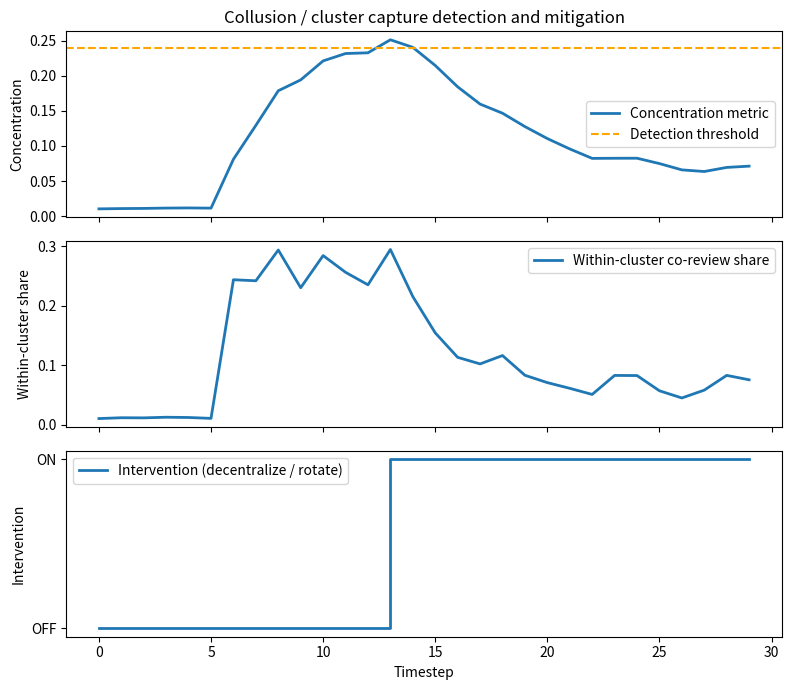

This chart was generated by the following Python code:
import numpy as np
import matplotlib.pyplot as plt

# -----------------------------
# Simulation parameters
# -----------------------------
T = 30                             # timesteps
threshold = 0.24                   # detection threshold (lowered)
patience = 1                       # timesteps required to trigger
collusion_start = 6                # attack onset
mitigation_strength = 0.35         # how strongly intervention reduces collusion

# -----------------------------
# State variables
# -----------------------------
concentration = np.zeros(T)
within_cluster_share = np.zeros(T)
intervention = np.zeros(T)

# -----------------------------
# Generate dynamics
# -----------------------------
above_threshold_counter = 0
intervention_active = False

for t in range(T):

    if t < collusion_start:
        # benign regime
        within_cluster_share[t] = 0.01 + 0.005 * np.random.rand()
    else:
        # collusion regime
        if not intervention_active:
            within_cluster_share[t] = 0.25 + 0.03 * np.random.randn()
        else:
            # mitigation effect
            within_cluster_share[t] = (
                within_cluster_share[t - 1] * (1 - mitigation_strength)
                + 0.05 * np.random.rand()
            )

    # clip to valid range
    within_cluster_share[t] = np.clip(within_cluster_share[t], 0.0, 0.35)

    # concentration metric (smoothed)
    if t == 0:
        concentration[t] = within_cluster_share[t]
    else:
        concentration[t] = 0.7 * concentration[t - 1] + 0.3 * within_cluster_share[t]

    # detection logic
    if concentration[t] > threshold:
        above_threshold_counter += 1
    else:
        above_threshold_counter = 0

    if above_threshold_counter >= patience:
        intervention_active = True

    intervention[t] = 1 if intervention_active else 0

# -----------------------------
# Plot
# -----------------------------
fig, axes = plt.subplots(3, 1, figsize=(8, 7), sharex=True)

# Panel 1: concentration
axes[0].plot(concentration, linewidth=2, label="Concentration metric")
axes[0].axhline(threshold, linestyle="--", color="orange", label="Detection threshold")
axes[0].set_ylabel("Concentration")
axes[0].legend()
axes[0].set_title("Collusion / cluster capture detection and mitigation")

# Panel 2: within-cluster share
axes[1].plot(within_cluster_share, linewidth=2, label="Within-cluster co-review share")
axes[1].set_ylabel("Within-cluster share")
axes[1].legend()

# Panel 3: intervention
axes[2].step(range(T), intervention, where="post", linewidth=2,
             label="Intervention (decentralize / rotate)")
axes[2].set_ylabel("Intervention")
axes[2].set_yticks([0, 1])
axes[2].set_yticklabels(["OFF", "ON"])
axes[2].set_xlabel("Timestep")
axes[2].legend()

plt.tight_layout()
plt.savefig("fig8_collusion_capture.png", dpi=300)
plt.show()
